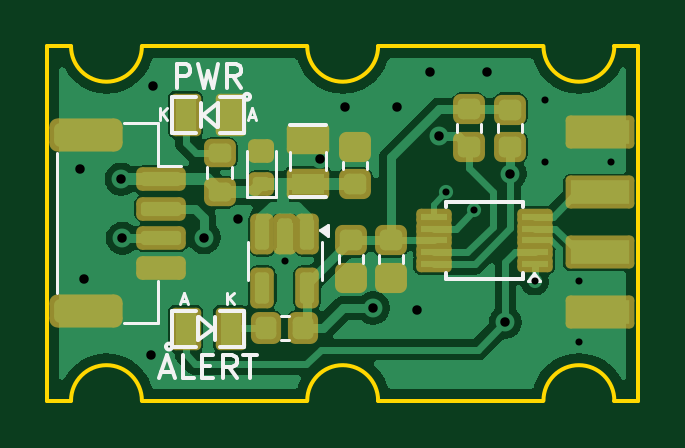
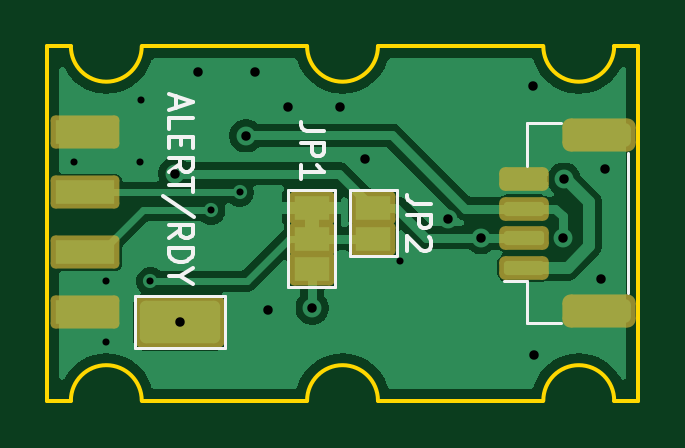
Circuit board: 11 layer files. Board 25.0 x 15.0 mm.
- bottom_copper: TFI2CADC01A-B_Cu.gbr (24254 bytes)
- bottom_mask: TFI2CADC01A-B_Mask.gbr (2392 bytes)
- paste: TFI2CADC01A-B_Paste.gbr (1641 bytes)
- bottom_silk: TFI2CADC01A-B_Silkscreen.gbr (5423 bytes)
- outline: TFI2CADC01A-Edge_Cuts.gbr (1238 bytes)
- top_copper: TFI2CADC01A-F_Cu.gbr (38455 bytes)
- top_mask: TFI2CADC01A-F_Mask.gbr (3741 bytes)
- paste: TFI2CADC01A-F_Paste.gbr (3323 bytes)
- top_silk: TFI2CADC01A-F_Silkscreen.gbr (6409 bytes)
- drill: TFI2CADC01A-NPTH_drill.drl (291 bytes)
- drill: TFI2CADC01A-PTH_drill.drl (721 bytes)

=== bottom_copper: TFI2CADC01A-B_Cu.gbr (24254 bytes, source omitted) ===
=== bottom_mask: TFI2CADC01A-B_Mask.gbr (2392 bytes, source withheld) ===
=== paste: TFI2CADC01A-B_Paste.gbr (1641 bytes, source withheld) ===
=== bottom_silk: TFI2CADC01A-B_Silkscreen.gbr ===
%TF.GenerationSoftware,KiCad,Pcbnew,9.0.1+1*%
%TF.CreationDate,2025-10-13T16:09:17+00:00*%
%TF.ProjectId,TFI2CADC01,54464932-4341-4444-9330-312e6b696361,rev?*%
%TF.SameCoordinates,PX81b3200PY6b49d20*%
%TF.FileFunction,Legend,Bot*%
%TF.FilePolarity,Positive*%
%FSLAX46Y46*%
G04 Gerber Fmt 4.6, Leading zero omitted, Abs format (unit mm)*
G04 Created by KiCad (PCBNEW 9.0.1+1) date 2025-10-13 16:09:17*
%MOMM*%
%LPD*%
G01*
G04 APERTURE LIST*
%ADD10C,0.150000*%
%ADD11C,0.120000*%
G04 APERTURE END LIST*
D10*
X8754819Y8343334D02*
X9469104Y8343334D01*
X9469104Y8343334D02*
X9611961Y8390953D01*
X9611961Y8390953D02*
X9707200Y8486191D01*
X9707200Y8486191D02*
X9754819Y8629048D01*
X9754819Y8629048D02*
X9754819Y8724286D01*
X9754819Y7867143D02*
X8754819Y7867143D01*
X8754819Y7867143D02*
X8754819Y7486191D01*
X8754819Y7486191D02*
X8802438Y7390953D01*
X8802438Y7390953D02*
X8850057Y7343334D01*
X8850057Y7343334D02*
X8945295Y7295715D01*
X8945295Y7295715D02*
X9088152Y7295715D01*
X9088152Y7295715D02*
X9183390Y7343334D01*
X9183390Y7343334D02*
X9231009Y7390953D01*
X9231009Y7390953D02*
X9278628Y7486191D01*
X9278628Y7486191D02*
X9278628Y7867143D01*
X8850057Y6914762D02*
X8802438Y6867143D01*
X8802438Y6867143D02*
X8754819Y6771905D01*
X8754819Y6771905D02*
X8754819Y6533810D01*
X8754819Y6533810D02*
X8802438Y6438572D01*
X8802438Y6438572D02*
X8850057Y6390953D01*
X8850057Y6390953D02*
X8945295Y6343334D01*
X8945295Y6343334D02*
X9040533Y6343334D01*
X9040533Y6343334D02*
X9183390Y6390953D01*
X9183390Y6390953D02*
X9754819Y6962381D01*
X9754819Y6962381D02*
X9754819Y6343334D01*
X19559104Y12878572D02*
X19559104Y12402382D01*
X19844819Y12973810D02*
X18844819Y12640477D01*
X18844819Y12640477D02*
X19844819Y12307144D01*
X19844819Y11497620D02*
X19844819Y11973810D01*
X19844819Y11973810D02*
X18844819Y11973810D01*
X19321009Y11164286D02*
X19321009Y10830953D01*
X19844819Y10688096D02*
X19844819Y11164286D01*
X19844819Y11164286D02*
X18844819Y11164286D01*
X18844819Y11164286D02*
X18844819Y10688096D01*
X19844819Y9688096D02*
X19368628Y10021429D01*
X19844819Y10259524D02*
X18844819Y10259524D01*
X18844819Y10259524D02*
X18844819Y9878572D01*
X18844819Y9878572D02*
X18892438Y9783334D01*
X18892438Y9783334D02*
X18940057Y9735715D01*
X18940057Y9735715D02*
X19035295Y9688096D01*
X19035295Y9688096D02*
X19178152Y9688096D01*
X19178152Y9688096D02*
X19273390Y9735715D01*
X19273390Y9735715D02*
X19321009Y9783334D01*
X19321009Y9783334D02*
X19368628Y9878572D01*
X19368628Y9878572D02*
X19368628Y10259524D01*
X18844819Y9402381D02*
X18844819Y8830953D01*
X19844819Y9116667D02*
X18844819Y9116667D01*
X18797200Y7783334D02*
X20082914Y8640476D01*
X19844819Y6878572D02*
X19368628Y7211905D01*
X19844819Y7450000D02*
X18844819Y7450000D01*
X18844819Y7450000D02*
X18844819Y7069048D01*
X18844819Y7069048D02*
X18892438Y6973810D01*
X18892438Y6973810D02*
X18940057Y6926191D01*
X18940057Y6926191D02*
X19035295Y6878572D01*
X19035295Y6878572D02*
X19178152Y6878572D01*
X19178152Y6878572D02*
X19273390Y6926191D01*
X19273390Y6926191D02*
X19321009Y6973810D01*
X19321009Y6973810D02*
X19368628Y7069048D01*
X19368628Y7069048D02*
X19368628Y7450000D01*
X19844819Y6450000D02*
X18844819Y6450000D01*
X18844819Y6450000D02*
X18844819Y6211905D01*
X18844819Y6211905D02*
X18892438Y6069048D01*
X18892438Y6069048D02*
X18987676Y5973810D01*
X18987676Y5973810D02*
X19082914Y5926191D01*
X19082914Y5926191D02*
X19273390Y5878572D01*
X19273390Y5878572D02*
X19416247Y5878572D01*
X19416247Y5878572D02*
X19606723Y5926191D01*
X19606723Y5926191D02*
X19701961Y5973810D01*
X19701961Y5973810D02*
X19797200Y6069048D01*
X19797200Y6069048D02*
X19844819Y6211905D01*
X19844819Y6211905D02*
X19844819Y6450000D01*
X19368628Y5259524D02*
X19844819Y5259524D01*
X18844819Y5592857D02*
X19368628Y5259524D01*
X19368628Y5259524D02*
X18844819Y4926191D01*
X13274819Y11393334D02*
X13989104Y11393334D01*
X13989104Y11393334D02*
X14131961Y11440953D01*
X14131961Y11440953D02*
X14227200Y11536191D01*
X14227200Y11536191D02*
X14274819Y11679048D01*
X14274819Y11679048D02*
X14274819Y11774286D01*
X14274819Y10917143D02*
X13274819Y10917143D01*
X13274819Y10917143D02*
X13274819Y10536191D01*
X13274819Y10536191D02*
X13322438Y10440953D01*
X13322438Y10440953D02*
X13370057Y10393334D01*
X13370057Y10393334D02*
X13465295Y10345715D01*
X13465295Y10345715D02*
X13608152Y10345715D01*
X13608152Y10345715D02*
X13703390Y10393334D01*
X13703390Y10393334D02*
X13751009Y10440953D01*
X13751009Y10440953D02*
X13798628Y10536191D01*
X13798628Y10536191D02*
X13798628Y10917143D01*
X14274819Y9393334D02*
X14274819Y9964762D01*
X14274819Y9679048D02*
X13274819Y9679048D01*
X13274819Y9679048D02*
X13417676Y9774286D01*
X13417676Y9774286D02*
X13512914Y9869524D01*
X13512914Y9869524D02*
X13560533Y9964762D01*
D11*
%TO.C,JP2*%
X10200000Y8910000D02*
X10200000Y6110000D01*
X10200000Y6110000D02*
X12200000Y6110000D01*
X12200000Y8910000D02*
X10200000Y8910000D01*
X12200000Y6110000D02*
X12200000Y8910000D01*
%TO.C,T1*%
X17480000Y2210000D02*
X21280000Y2210000D01*
X21280000Y4410000D01*
X17480000Y4410000D01*
X17480000Y2210000D01*
%TO.C,J3*%
X415000Y4535000D02*
X415000Y10465000D01*
X3235000Y11735000D02*
X4685000Y11735000D01*
X3235000Y3265000D02*
X4685000Y3265000D01*
X4685000Y11735000D02*
X4685000Y9935000D01*
X4685000Y5065000D02*
X5675000Y5065000D01*
X4685000Y3265000D02*
X4685000Y5065000D01*
%TO.C,JP1*%
X12800000Y8910000D02*
X12800000Y4810000D01*
X12800000Y4810000D02*
X14800000Y4810000D01*
X14800000Y8910000D02*
X12800000Y8910000D01*
X14800000Y4810000D02*
X14800000Y8910000D01*
%TD*%
M02*

=== outline: TFI2CADC01A-Edge_Cuts.gbr ===
%TF.GenerationSoftware,KiCad,Pcbnew,9.0.1+1*%
%TF.CreationDate,2025-10-13T16:09:17+00:00*%
%TF.ProjectId,TFI2CADC01,54464932-4341-4444-9330-312e6b696361,rev?*%
%TF.SameCoordinates,PX81b3200PY6b49d20*%
%TF.FileFunction,Profile,NP*%
%FSLAX46Y46*%
G04 Gerber Fmt 4.6, Leading zero omitted, Abs format (unit mm)*
G04 Created by KiCad (PCBNEW 9.0.1+1) date 2025-10-13 16:09:17*
%MOMM*%
%LPD*%
G01*
G04 APERTURE LIST*
%TA.AperFunction,Profile*%
%ADD10C,0.150000*%
%TD*%
G04 APERTURE END LIST*
D10*
X24000000Y15000000D02*
X25000000Y15000000D01*
X24000000Y15000000D02*
G75*
G02*
X21000000Y15000000I-1500000J0D01*
G01*
X21000000Y0D02*
X14000000Y0D01*
X4000000Y15000000D02*
G75*
G02*
X1000000Y15000000I-1500000J0D01*
G01*
X1000000Y0D02*
X0Y0D01*
X25000000Y0D02*
X24000000Y0D01*
X11000000Y0D02*
X4000000Y0D01*
X1000000Y0D02*
G75*
G02*
X4000000Y0I1500000J0D01*
G01*
X0Y15000000D02*
X1000000Y15000000D01*
X14000000Y15000000D02*
X21000000Y15000000D01*
X11000000Y0D02*
G75*
G02*
X14000000Y0I1500000J0D01*
G01*
X21000000Y0D02*
G75*
G02*
X24000000Y0I1500000J0D01*
G01*
X0Y0D02*
X0Y15000000D01*
X4000000Y15000000D02*
X11000000Y15000000D01*
X25000000Y15000000D02*
X25000000Y0D01*
X14000000Y15000000D02*
G75*
G02*
X11000000Y15000000I-1500000J0D01*
G01*
M02*

=== top_copper: TFI2CADC01A-F_Cu.gbr (38455 bytes, source omitted) ===
=== top_mask: TFI2CADC01A-F_Mask.gbr (3741 bytes, source withheld) ===
=== paste: TFI2CADC01A-F_Paste.gbr (3323 bytes, source withheld) ===
=== top_silk: TFI2CADC01A-F_Silkscreen.gbr ===
%TF.GenerationSoftware,KiCad,Pcbnew,9.0.1+1*%
%TF.CreationDate,2025-10-13T16:09:17+00:00*%
%TF.ProjectId,TFI2CADC01,54464932-4341-4444-9330-312e6b696361,rev?*%
%TF.SameCoordinates,PX81b3200PY6b49d20*%
%TF.FileFunction,Legend,Top*%
%TF.FilePolarity,Positive*%
%FSLAX46Y46*%
G04 Gerber Fmt 4.6, Leading zero omitted, Abs format (unit mm)*
G04 Created by KiCad (PCBNEW 9.0.1+1) date 2025-10-13 16:09:17*
%MOMM*%
%LPD*%
G01*
G04 APERTURE LIST*
%ADD10C,0.150000*%
%ADD11C,0.125000*%
%ADD12C,0.120000*%
G04 APERTURE END LIST*
D10*
X4823809Y1230896D02*
X5299999Y1230896D01*
X4728571Y945181D02*
X5061904Y1945181D01*
X5061904Y1945181D02*
X5395237Y945181D01*
X6204761Y945181D02*
X5728571Y945181D01*
X5728571Y945181D02*
X5728571Y1945181D01*
X6538095Y1468991D02*
X6871428Y1468991D01*
X7014285Y945181D02*
X6538095Y945181D01*
X6538095Y945181D02*
X6538095Y1945181D01*
X6538095Y1945181D02*
X7014285Y1945181D01*
X8014285Y945181D02*
X7680952Y1421372D01*
X7442857Y945181D02*
X7442857Y1945181D01*
X7442857Y1945181D02*
X7823809Y1945181D01*
X7823809Y1945181D02*
X7919047Y1897562D01*
X7919047Y1897562D02*
X7966666Y1849943D01*
X7966666Y1849943D02*
X8014285Y1754705D01*
X8014285Y1754705D02*
X8014285Y1611848D01*
X8014285Y1611848D02*
X7966666Y1516610D01*
X7966666Y1516610D02*
X7919047Y1468991D01*
X7919047Y1468991D02*
X7823809Y1421372D01*
X7823809Y1421372D02*
X7442857Y1421372D01*
X8300000Y1945181D02*
X8871428Y1945181D01*
X8585714Y945181D02*
X8585714Y1945181D01*
D11*
X5680953Y4218048D02*
X5919048Y4218048D01*
X5633334Y4075191D02*
X5800000Y4575191D01*
X5800000Y4575191D02*
X5966667Y4075191D01*
X7619047Y4075191D02*
X7619047Y4575191D01*
X7904761Y4075191D02*
X7690476Y4360905D01*
X7904761Y4575191D02*
X7619047Y4289477D01*
D10*
X5466667Y13245181D02*
X5466667Y14245181D01*
X5466667Y14245181D02*
X5847619Y14245181D01*
X5847619Y14245181D02*
X5942857Y14197562D01*
X5942857Y14197562D02*
X5990476Y14149943D01*
X5990476Y14149943D02*
X6038095Y14054705D01*
X6038095Y14054705D02*
X6038095Y13911848D01*
X6038095Y13911848D02*
X5990476Y13816610D01*
X5990476Y13816610D02*
X5942857Y13768991D01*
X5942857Y13768991D02*
X5847619Y13721372D01*
X5847619Y13721372D02*
X5466667Y13721372D01*
X6371429Y14245181D02*
X6609524Y13245181D01*
X6609524Y13245181D02*
X6800000Y13959467D01*
X6800000Y13959467D02*
X6990476Y13245181D01*
X6990476Y13245181D02*
X7228572Y14245181D01*
X8180952Y13245181D02*
X7847619Y13721372D01*
X7609524Y13245181D02*
X7609524Y14245181D01*
X7609524Y14245181D02*
X7990476Y14245181D01*
X7990476Y14245181D02*
X8085714Y14197562D01*
X8085714Y14197562D02*
X8133333Y14149943D01*
X8133333Y14149943D02*
X8180952Y14054705D01*
X8180952Y14054705D02*
X8180952Y13911848D01*
X8180952Y13911848D02*
X8133333Y13816610D01*
X8133333Y13816610D02*
X8085714Y13768991D01*
X8085714Y13768991D02*
X7990476Y13721372D01*
X7990476Y13721372D02*
X7609524Y13721372D01*
D11*
X8530953Y12018048D02*
X8769048Y12018048D01*
X8483334Y11875191D02*
X8650000Y12375191D01*
X8650000Y12375191D02*
X8816667Y11875191D01*
X4769047Y11875191D02*
X4769047Y12375191D01*
X5054761Y11875191D02*
X4840476Y12160905D01*
X5054761Y12375191D02*
X4769047Y12089477D01*
D12*
%TO.C,U1*%
X8490000Y5912500D02*
X8490000Y6712500D01*
X8490000Y5912500D02*
X8490000Y5112500D01*
X11610000Y5912500D02*
X11610000Y6712500D01*
X11610000Y5912500D02*
X11610000Y5112500D01*
X11890000Y6972500D02*
X11560000Y7212500D01*
X11890000Y7452500D01*
X11890000Y6972500D01*
G36*
X11890000Y6972500D02*
G01*
X11560000Y7212500D01*
X11890000Y7452500D01*
X11890000Y6972500D01*
G37*
%TO.C,C2*%
X12523000Y9792221D02*
X12523000Y10117779D01*
X13543000Y9792221D02*
X13543000Y10117779D01*
%TO.C,R3*%
X17350000Y11700279D02*
X17350000Y11374721D01*
X18370000Y11700279D02*
X18370000Y11374721D01*
D10*
%TO.C,C1*%
X10271000Y11649000D02*
X11795000Y11649000D01*
D12*
X10271000Y9744000D02*
X10271000Y10506000D01*
X11795000Y9744000D02*
X11795000Y10506000D01*
D10*
X11795000Y8601000D02*
X10271000Y8601000D01*
D12*
%TO.C,D2*%
X8463000Y10576500D02*
X8463000Y8616500D01*
X8463000Y8616500D02*
X9663000Y8616500D01*
X9663000Y10576500D02*
X9663000Y8616500D01*
%TO.C,C3*%
X12360000Y6160279D02*
X12360000Y5834721D01*
X13380000Y6160279D02*
X13380000Y5834721D01*
%TO.C,C4*%
X14035000Y6160279D02*
X14035000Y5834721D01*
X15055000Y6160279D02*
X15055000Y5834721D01*
%TO.C,R4*%
X9887220Y3583400D02*
X10212780Y3583400D01*
X9887220Y2563400D02*
X10212780Y2563400D01*
D10*
%TO.C,D3*%
X5276000Y3812000D02*
X6292000Y3812000D01*
X5276000Y2288000D02*
X5276000Y3812000D01*
X6292000Y2288000D02*
X5276000Y2288000D01*
X6393600Y3550000D02*
X6393600Y2550000D01*
X6406300Y3549999D02*
X7003200Y3050000D01*
X7003200Y3050000D02*
X6393600Y2550000D01*
X7104800Y3550000D02*
X7104800Y2550000D01*
X7308000Y3812000D02*
X8324000Y3812000D01*
X8324000Y3812000D02*
X8324000Y2288000D01*
X8324000Y2288000D02*
X7308000Y2288000D01*
X5276000Y2288000D02*
G75*
G02*
X5022000Y2288000I-127000J0D01*
G01*
X5022000Y2288000D02*
G75*
G02*
X5276000Y2288000I127000J0D01*
G01*
D12*
%TO.C,J2*%
X415000Y10465000D02*
X415000Y4535000D01*
X3235000Y11735000D02*
X4685000Y11735000D01*
X3235000Y3265000D02*
X4685000Y3265000D01*
X4685000Y11735000D02*
X4685000Y9935000D01*
X4685000Y9935000D02*
X5675000Y9935000D01*
X4685000Y3265000D02*
X4685000Y5065000D01*
%TO.C,R2*%
X19080000Y11690279D02*
X19080000Y11364721D01*
X20100000Y11690279D02*
X20100000Y11364721D01*
%TO.C,R1*%
X6777500Y9412742D02*
X6777500Y9887258D01*
X7822500Y9412742D02*
X7822500Y9887258D01*
D10*
%TO.C,D1*%
X5276000Y12862000D02*
X6292000Y12862000D01*
X5276000Y11338000D02*
X5276000Y12862000D01*
X6292000Y11338000D02*
X5276000Y11338000D01*
X6495200Y11600000D02*
X6495200Y12600000D01*
X6596800Y12100000D02*
X7206400Y12600000D01*
X7193700Y11600000D02*
X6596800Y12100000D01*
X7206400Y11600000D02*
X7206400Y12600000D01*
X7308000Y12862000D02*
X8324000Y12862000D01*
X8324000Y12862000D02*
X8324000Y11338000D01*
X8324000Y11338000D02*
X7308000Y11338000D01*
X8578000Y12862000D02*
G75*
G02*
X8324000Y12862000I-127000J0D01*
G01*
X8324000Y12862000D02*
G75*
G02*
X8578000Y12862000I127000J0D01*
G01*
%TO.C,U2*%
X16870000Y8410000D02*
X16870000Y8185000D01*
X16870000Y5160000D02*
X16870000Y5385000D01*
X20120000Y8410000D02*
X16870000Y8410000D01*
X20120000Y8410000D02*
X20120000Y8185000D01*
X20120000Y5160000D02*
X16870000Y5160000D01*
X20120000Y5160000D02*
X20120000Y5385000D01*
D12*
X20835000Y5055000D02*
X20355000Y5055000D01*
X20595000Y5385000D01*
X20835000Y5055000D01*
G36*
X20835000Y5055000D02*
G01*
X20355000Y5055000D01*
X20595000Y5385000D01*
X20835000Y5055000D01*
G37*
%TD*%
M02*

=== drill: TFI2CADC01A-NPTH_drill.drl ===
M48
; DRILL file {KiCad 9.0.1+1} date 2025-10-13T16:09:17+0000
; FORMAT={3:3/ absolute / metric / suppress leading zeros}
; #@! TF.CreationDate,2025-10-13T16:09:17+00:00
; #@! TF.GenerationSoftware,Kicad,Pcbnew,9.0.1+1
; #@! TF.FileFunction,NonPlated,1,2,NPTH
FMAT,2
METRIC,TZ
%
G90
G05
M30

=== drill: TFI2CADC01A-PTH_drill.drl ===
M48
; DRILL file {KiCad 9.0.1+1} date 2025-10-13T16:09:17+0000
; FORMAT={3:3/ absolute / metric / suppress leading zeros}
; #@! TF.CreationDate,2025-10-13T16:09:17+00:00
; #@! TF.GenerationSoftware,Kicad,Pcbnew,9.0.1+1
; #@! TF.FileFunction,Plated,1,2,PTH
FMAT,2
METRIC,TZ
; #@! TA.AperFunction,Plated,PTH,ViaDrill
T1C0.300
; #@! TA.AperFunction,Plated,PTH,ViaDrill
T2C0.400
%
G90
G05
T1
X10050Y5900
X16860Y8810
X18059Y8052
X20630Y5050
X21050Y12710
X21070Y10090
X22500Y5060
X22520Y2500
X23880Y10090
T2
X1400Y9800
X1550Y5150
X3125Y9375
X3175Y6875
X4400Y1950
X4450Y13300
X6640Y6900
X8050Y7700
X11557Y10236
X12600Y12450
X13790Y3920
X14800Y12450
X15650Y3850
X16200Y13900
X16592Y11208
X18600Y13900
X19380Y3310
X19600Y9610
M30
